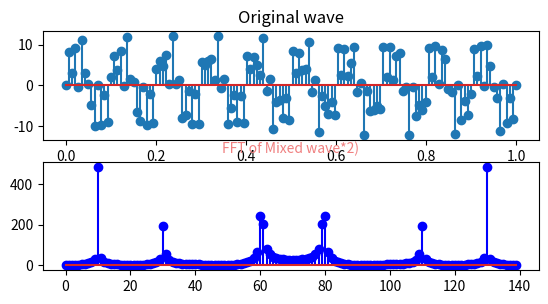

Write the Python code that produced this figure.
import numpy as np
from scipy.fftpack import fft,ifft
import matplotlib.pyplot as plt
import seaborn


#采样点选择1400个，因为设置的信号频率分量最高为600赫兹，根据采样定理知采样频率要大于信号频率2倍，所以这里设置采样频率为1400赫兹（即一秒内有1400个采样点，一样意思的）
x=np.linspace(0,1,140)  #linespace 返回array

#设置需要采样的信号，频率分量有180，390和600
y=7*np.sin(2*np.pi*10*x) + 3*np.sin(2*np.pi*30*x)+5*np.sin(2*np.pi*60*x)
print("sum(y)",sum(abs(y)),sum(y*y))

yy=fft(y)                     #快速傅里叶变换
# yreal = yy.real               # 获取实数部分
# yimag = yy.imag               # 获取虚数部分

yf=abs(fft(y))                # 取绝对值
print("sum(yf)",sum(yf),sum(yf*yf))
yf3 = yf[range(int(len(x)))]

xf = np.arange(len(y))        # 频率
xf1 = xf
xf2 = xf[range(int(len(x)/2))]  #取一半区间
xf3 = xf[range(int(len(x)))]

plt.subplot(311)
plt.stem(x,y)
plt.title('Original wave')

plt.subplot(312)
plt.stem(xf3,yf3,'b')
plt.title('FFT of Mixed wave*2)',fontsize=10,color='#F08080')

print(" len(x)",len(x)," len(y) ",len(y),"xf2",xf2);

plt.show()